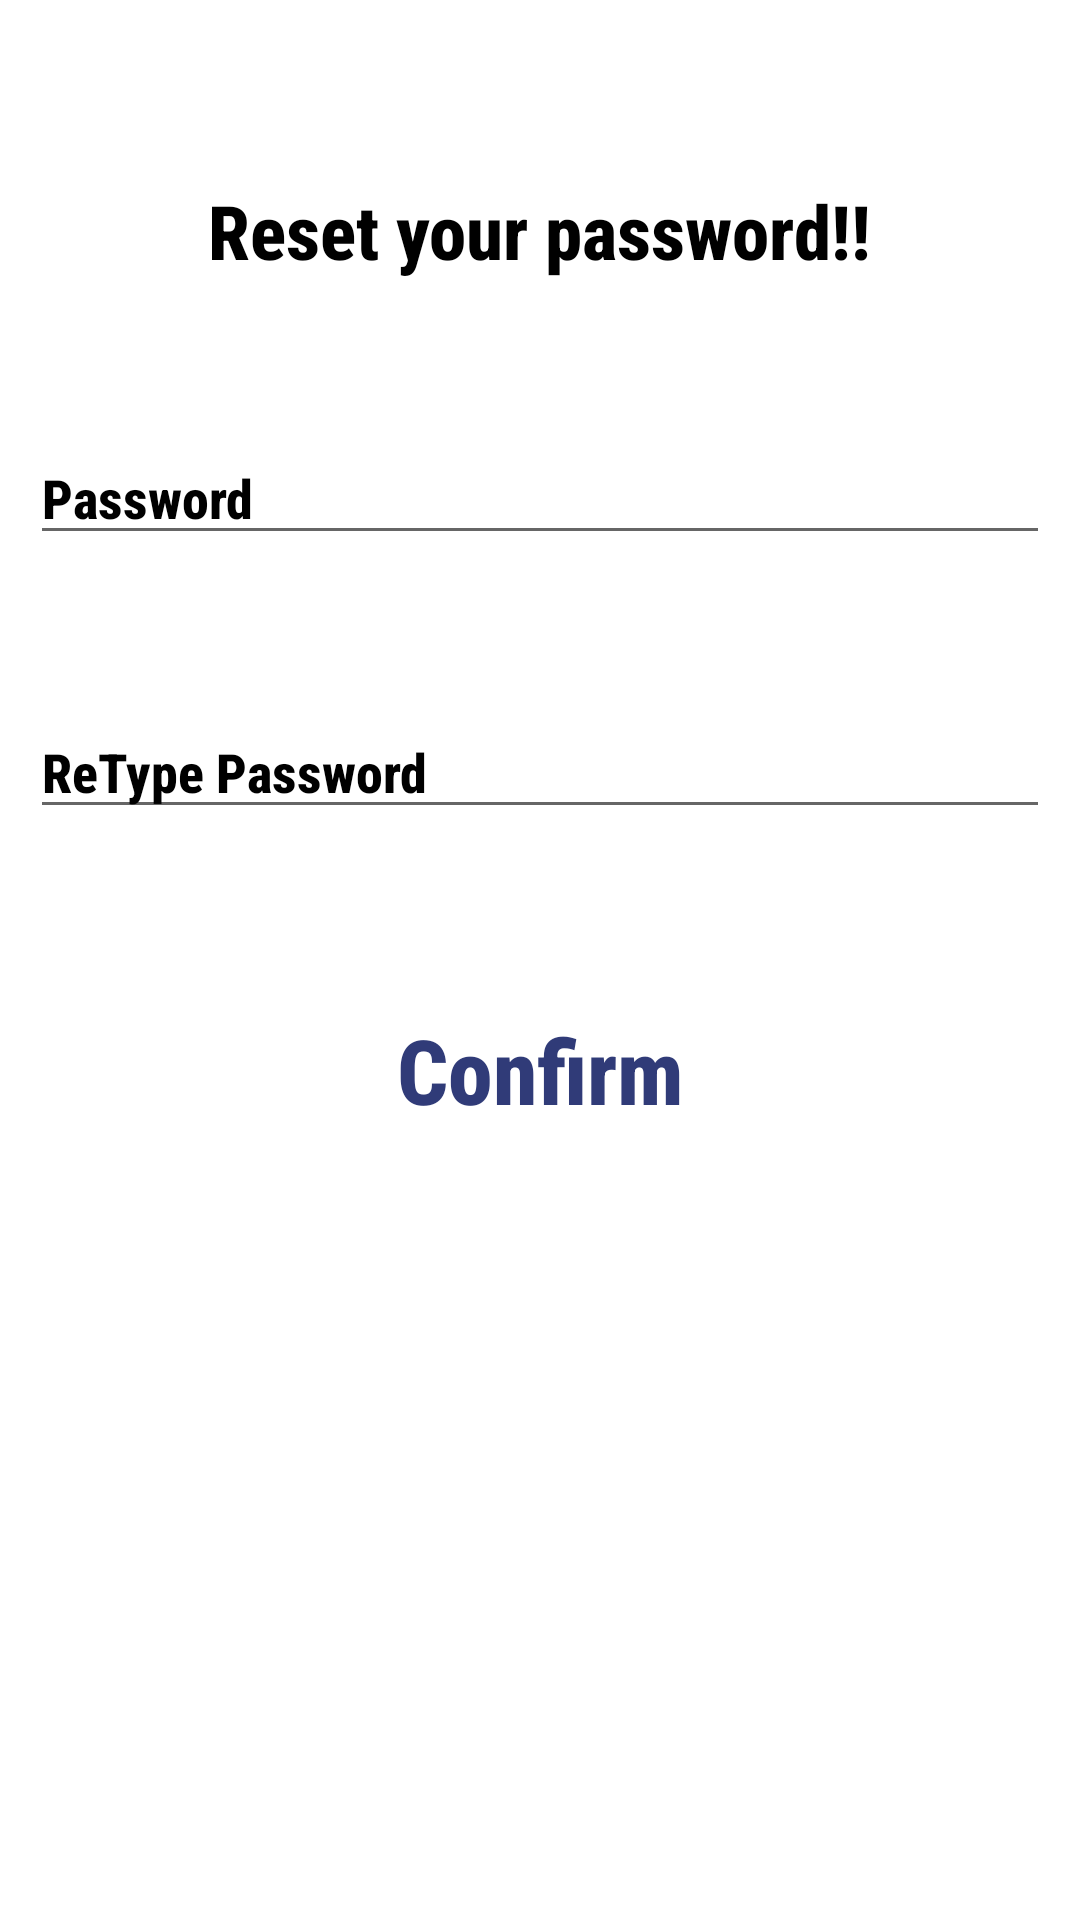

Here is an Android app screen rendered from its layout file. Give the layout XML and the strings, colors and styles it references.
<!-- AndroidManifest.xml: application theme Theme.DonateLifeApplication -->
<!-- res/layout/activity_reset.xml -->
<?xml version="1.0" encoding="utf-8"?>
<RelativeLayout xmlns:android="http://schemas.android.com/apk/res/android"
    xmlns:app="http://schemas.android.com/apk/res-auto"
    xmlns:tools="http://schemas.android.com/tools"
    android:layout_width="match_parent"
    android:layout_height="match_parent"
    android:padding="10dp"
    android:background="@drawable/second"
    tools:context=".donatelifeapplication.ResetActivity">



    <TextView
        android:id="@+id/username_reset_text"
        android:layout_width="wrap_content"
        android:layout_height="wrap_content"
        android:layout_marginTop="50dp"
        android:text="Reset your password!!"
        android:layout_centerHorizontal="true"
        android:fontFamily="sans-serif-condensed-medium"
        android:textStyle="bold"
        android:textColor="@color/black"
        android:textSize="25dp"/>

    <EditText
        android:id="@+id/password_reset"
        android:layout_width="match_parent"
        android:layout_height="wrap_content"
        android:textStyle="bold"
        android:textColorHint="@color/black"
        android:fontFamily="sans-serif-condensed-medium"
        android:layout_marginTop="50dp"
        android:hint="Password"
        android:layout_below="@+id/username_reset_text"/>

    <EditText
        android:id="@+id/repassword_reset"
        android:layout_width="match_parent"
        android:layout_height="wrap_content"
        android:layout_marginTop="50dp"
        android:hint="ReType Password"
        android:textStyle="bold"
        android:textColorHint="@color/black"
        android:fontFamily="sans-serif-condensed-medium"
        android:layout_below="@+id/password_reset"/>

    <Button
        android:id="@+id/btnconfirm"
        style="@style/Widget.AppCompat.Button.Borderless"
        android:layout_width="150dp"
        android:layout_height="wrap_content"
        android:layout_below="@+id/repassword_reset"
        android:layout_centerHorizontal="true"
        android:layout_marginTop="50dp"
        android:backgroundTint="#4A7177"
        android:fontFamily="sans-serif-condensed-medium"
        android:text="Confirm"
        android:textAllCaps="false"
        android:textColor="#303B78"
        android:textSize="30sp"
        android:textStyle="bold" />



</RelativeLayout>
<!-- resources referenced by this layout -->
<resources>
  <style name="Theme.DonateLifeApplication" parent="Theme.MaterialComponents.DayNight.DarkActionBar">
          
          <item name="colorPrimary">@color/purple_500</item>
          <item name="colorPrimaryVariant">@color/purple_700</item>
          <item name="colorOnPrimary">@color/white</item>
          
          <item name="colorSecondary">@color/teal_200</item>
          <item name="colorSecondaryVariant">@color/teal_700</item>
          <item name="colorOnSecondary">@color/black</item>
          
          <item name="android:statusBarColor" tools:targetApi="l">?attr/colorPrimaryVariant</item>
          
      </style>
  <!-- not gathered from this repository: default colours our renderer supplied (Android Studio template values) -->
  <color name="purple_500">#FF6200EE</color>
  <color name="purple_700">#FF3700B3</color>
  <color name="teal_200">#FF03DAC5</color>
  <color name="teal_700">#FF018786</color>
  <color name="black">#FF000000</color>
  <color name="white">#FFFFFFFF</color>
</resources>
